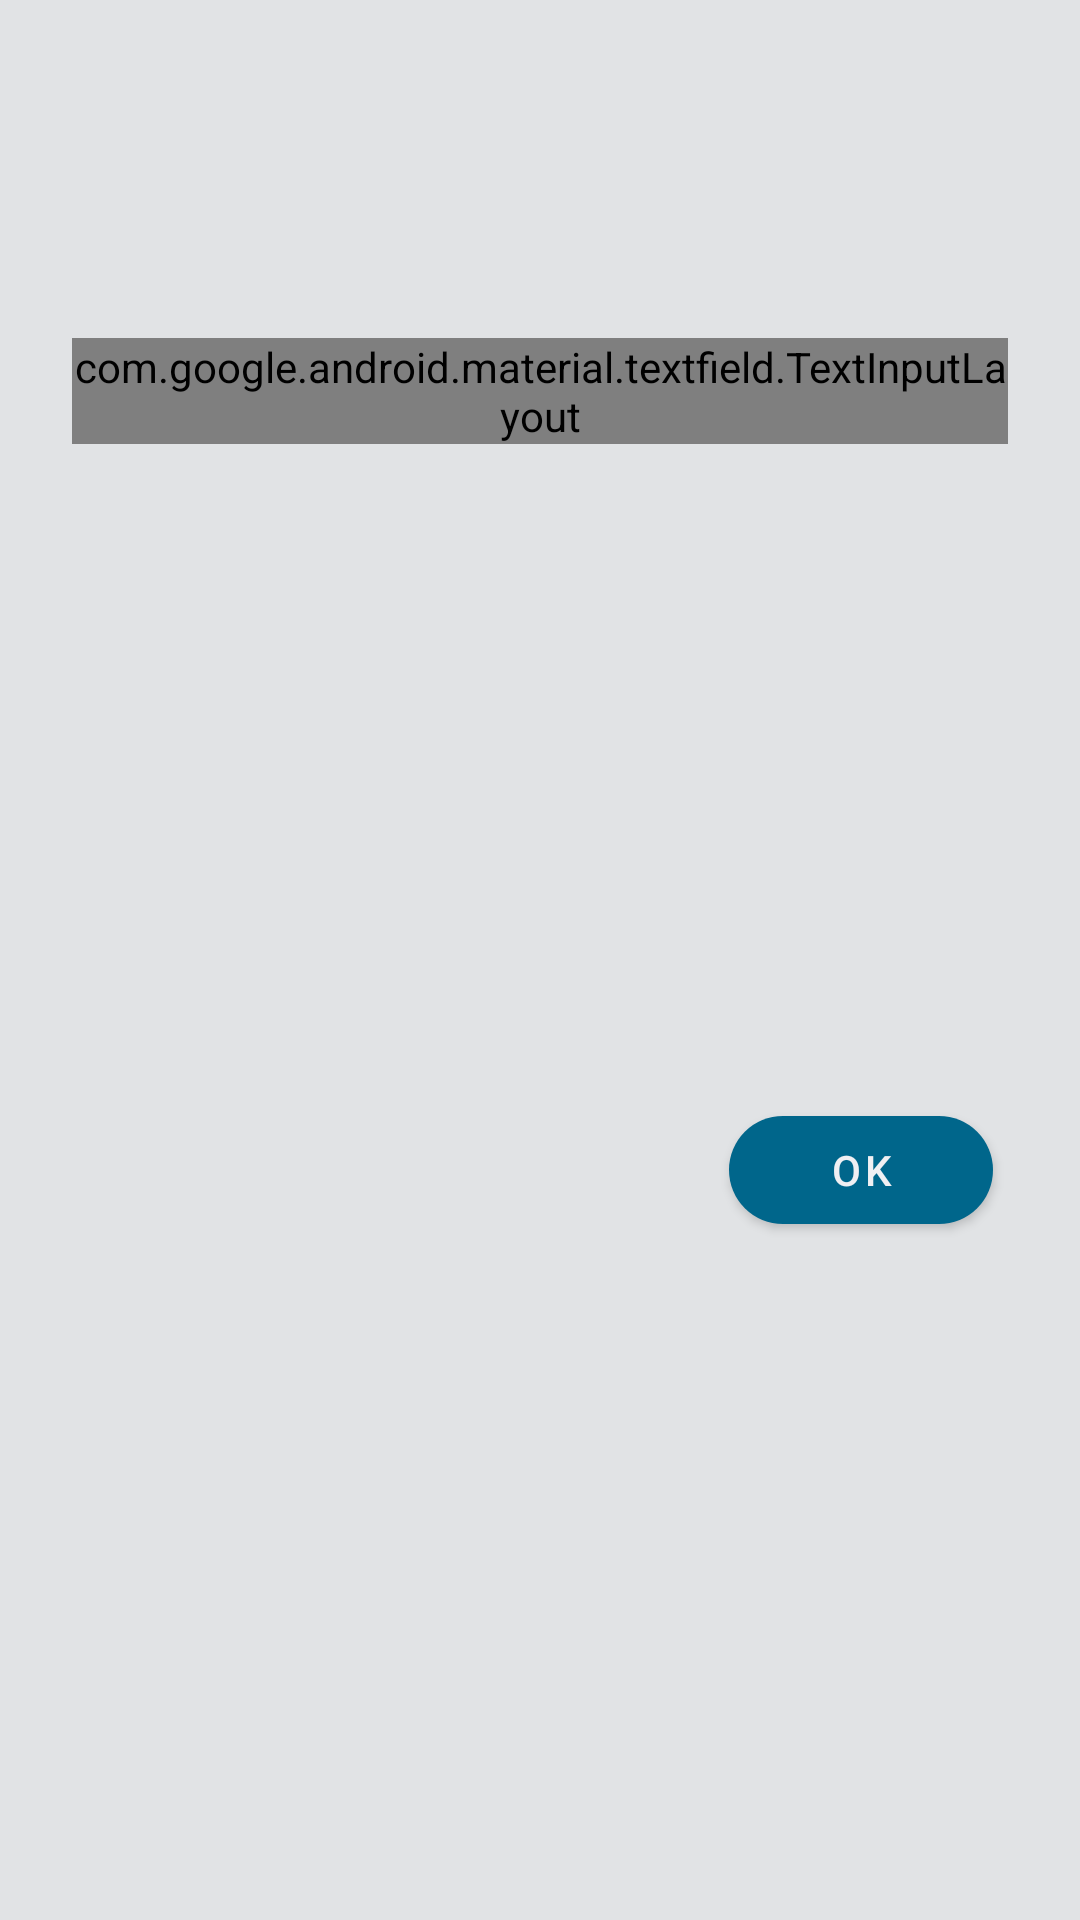

Here is an Android app screen rendered from its layout file. Give the layout XML and the strings, colors and styles it references.
<!-- AndroidManifest.xml: application theme Theme.RboardPatcher -->
<!-- res/layout/custom_value_patch_layout.xml -->
<?xml version="1.0" encoding="utf-8"?>
<androidx.constraintlayout.widget.ConstraintLayout xmlns:android="http://schemas.android.com/apk/res/android"
    xmlns:app="http://schemas.android.com/apk/res-auto"
    xmlns:tools="http://schemas.android.com/tools"
    android:layout_width="match_parent"
    android:layout_height="wrap_content">

    <LinearLayout
        android:id="@+id/linearLayout"
        android:layout_width="0dp"
        android:layout_height="wrap_content"
        android:layout_marginStart="24dp"
        android:layout_marginTop="24dp"
        android:layout_marginEnd="24dp"
        android:orientation="vertical"
        app:layout_constraintEnd_toEndOf="parent"
        app:layout_constraintStart_toStartOf="parent"
        app:layout_constraintTop_toTopOf="parent">

        <TextView
            android:id="@+id/title"
            android:layout_width="wrap_content"
            android:layout_height="wrap_content"
            android:textAppearance="@style/TextAppearance.Material3.TitleLarge"
            tools:text="TextView" />

        <TextView
            android:id="@+id/tags"
            android:layout_width="match_parent"
            android:layout_height="wrap_content"
            android:layout_marginTop="4dp"
            android:ellipsize="marquee"
            android:maxLines="1"
            android:textAppearance="@style/TextAppearance.Material3.BodySmall"
            tools:text="TextView" />

        <TextView
            android:id="@+id/message"
            android:layout_width="match_parent"
            android:layout_height="wrap_content"
            android:layout_marginTop="4dp"
            android:textAppearance="@style/TextAppearance.Material3.BodyMedium"
            tools:text="TextView" />
    </LinearLayout>

    <LinearLayout
        android:id="@+id/linearLayout3"
        android:layout_width="match_parent"
        android:layout_height="wrap_content"
        android:layout_marginStart="24dp"
        android:layout_marginTop="16dp"
        android:layout_marginEnd="24dp"
        android:gravity="center"
        android:orientation="horizontal"
        app:layout_constraintEnd_toEndOf="parent"
        app:layout_constraintStart_toStartOf="parent"
        app:layout_constraintTop_toBottomOf="@+id/linearLayout"
        tools:ignore="UseCompoundDrawables">

        <com.google.android.material.textfield.TextInputLayout
            style="@style/Widget.Material3.TextInputLayout.OutlinedBox"
            android:layout_width="match_parent"
            android:layout_height="match_parent"
            app:boxCornerRadiusBottomEnd="15dp"
            app:boxCornerRadiusBottomStart="15dp"
            app:boxCornerRadiusTopEnd="15dp"
            app:boxCornerRadiusTopStart="15dp">

            <com.google.android.material.textfield.TextInputEditText
                android:id="@+id/patchValue"
                style="@style/Widget.Material3.TextInputEditText.OutlinedBox"
                android:layout_width="match_parent"
                android:layout_height="wrap_content"
                tools:hint="Hint" />
        </com.google.android.material.textfield.TextInputLayout>
    </LinearLayout>

    <LinearLayout
        android:id="@+id/linearLayout2"
        android:layout_width="0dp"
        android:layout_height="wrap_content"
        android:layout_marginStart="24dp"
        android:layout_marginEnd="24dp"
        android:layout_marginBottom="8dp"
        android:gravity="end"
        android:orientation="horizontal"
        app:layout_constraintBottom_toBottomOf="parent"
        app:layout_constraintEnd_toEndOf="parent"
        app:layout_constraintStart_toStartOf="parent"
        app:layout_constraintTop_toBottomOf="@+id/linearLayout3">

        <com.google.android.material.button.MaterialButton
            android:id="@+id/ok"
            style="@style/Widget.Material3Expressive.Button"
            android:layout_width="wrap_content"
            android:layout_height="wrap_content"
            android:layout_margin="5dp"
            android:text="@android:string/ok"
            app:cornerRadius="@dimen/roundCorners" />
    </LinearLayout>

</androidx.constraintlayout.widget.ConstraintLayout>
<!-- resources referenced by this layout -->
<resources>
  <dimen name="roundCorners">13dp</dimen>
  <style name="Theme.RboardPatcher" parent="Theme.Material3.DayNight.NoActionBar">
          <item name="android:windowLightStatusBar">?attr/isLightTheme</item>
  
          <item name="android:statusBarColor">?android:attr/colorBackground</item>
          <item name="android:navigationBarColor">?android:attr/colorBackground</item>
  
          <item name="popupMenuStyle">@style/PopupStyle</item>
          <item name="materialAlertDialogTheme">@style/Dialog.RboardPatcher.MaterialAlertDialog</item>
      </style>
  <style name="PopupStyle" parent="@style/Widget.Material3.PopupMenu">
          <item name="android:popupBackground">@drawable/popup_background</item>
      </style>
  <style name="Dialog.RboardPatcher.MaterialAlertDialog" parent="@style/ThemeOverlay.Material3Expressive.MaterialAlertDialog">
          <item name="shapeAppearanceOverlay">@style/ShapeAppearanceOverlay.MyApp.Dialog.Rounded
          </item>
      </style>
  <!-- drawable popup_background (drawable) -->
  <?xml version="1.0" encoding="utf-8"?>
  <layer-list xmlns:tools="http://schemas.android.com/tools"
      xmlns:android="http://schemas.android.com/apk/res/android">
      <item>
          <shape>
              <solid android:color="?attr/colorSurface" />
              <corners android:radius="8dp" />
          </shape>
      </item>
      <item>
          <shape>
              <solid android:color="@color/m3_popupmenu_overlay_color"
                  tools:ignore="PrivateResource" />
              <corners android:radius="8dp" />
              <padding
                  android:bottom="8dp"
                  android:top="8dp" />
          </shape>
      </item>
  </layer-list>
  <style name="ShapeAppearanceOverlay.MyApp.Dialog.Rounded" parent="">
          <item name="cornerFamily">rounded</item>
          <item name="cornerSize">@dimen/roundCorners</item>
      </style>
</resources>
